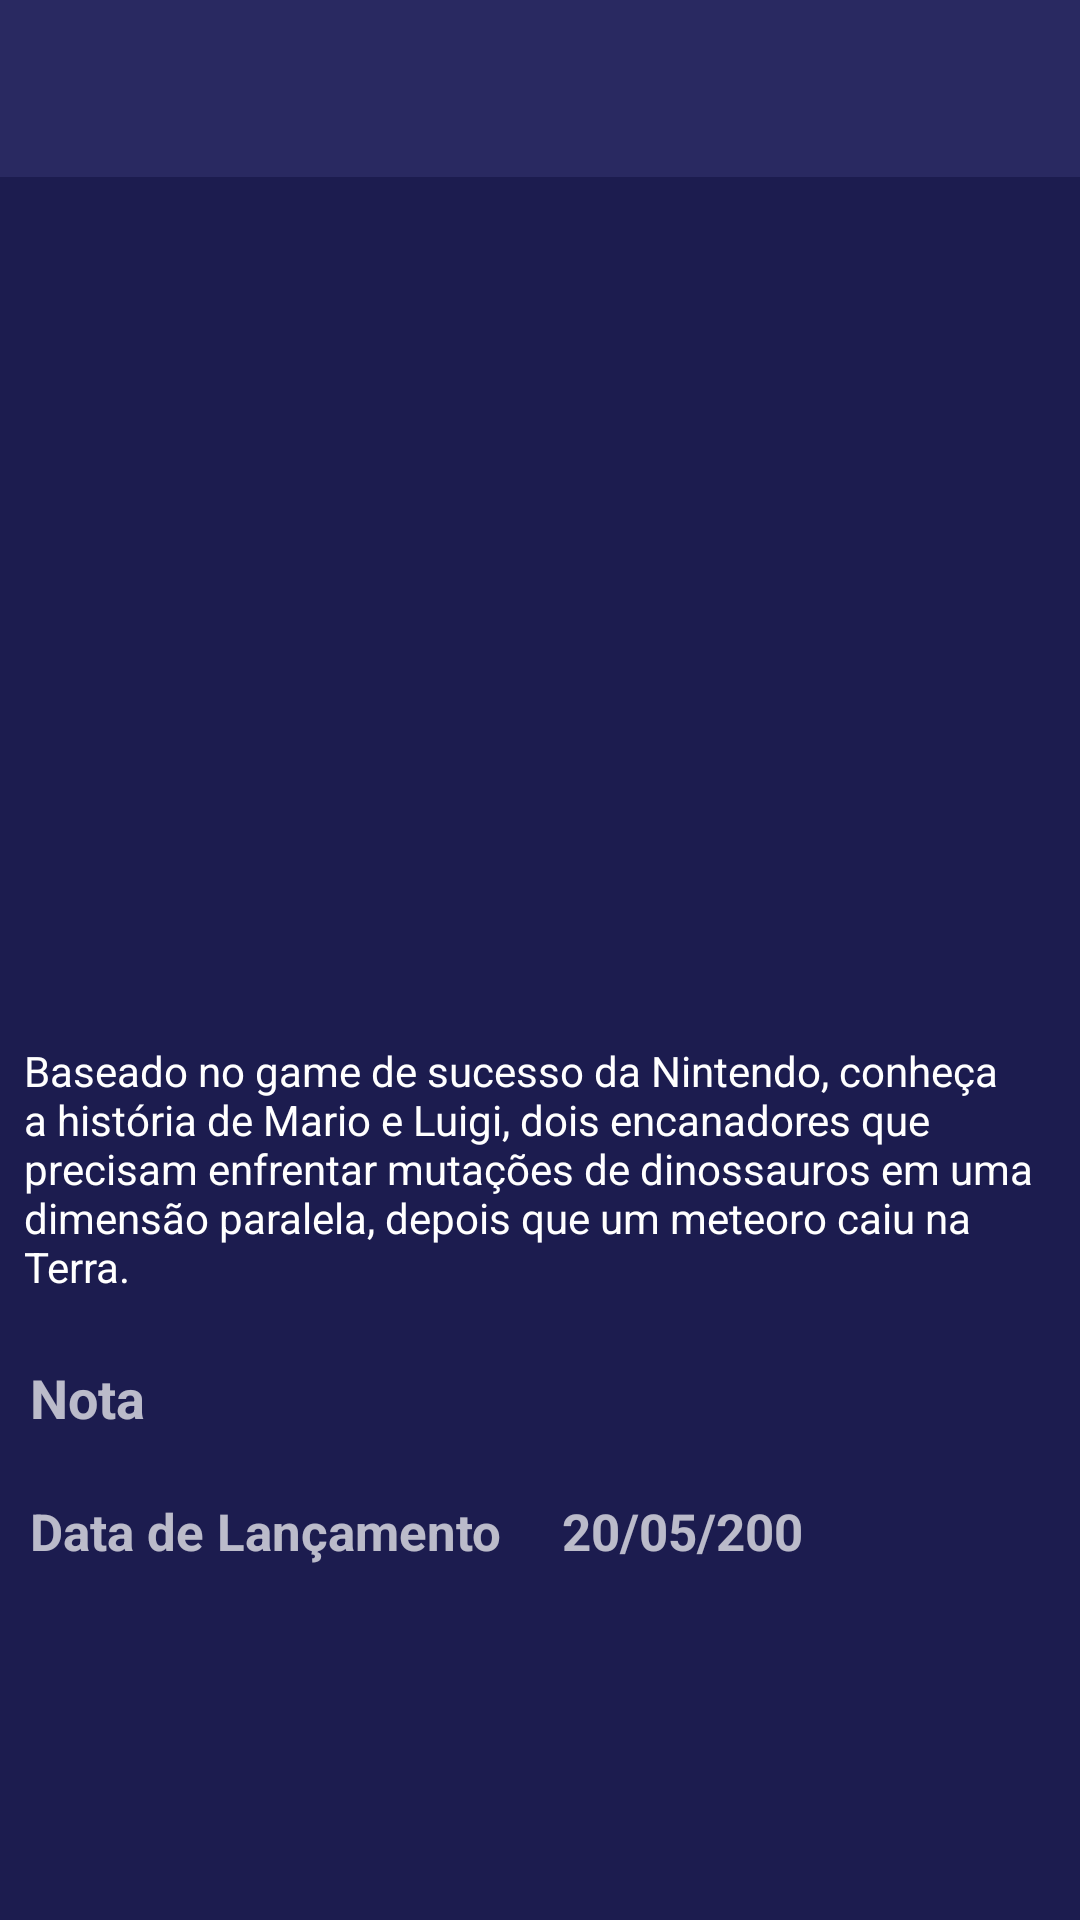

Android layout source for this screen:
<!-- AndroidManifest.xml: application theme Theme.Youtubeapp -->
<!-- res/layout/activity_movie_detail.xml -->
<?xml version="1.0" encoding="utf-8"?>
<LinearLayout xmlns:android="http://schemas.android.com/apk/res/android"
    xmlns:app="http://schemas.android.com/apk/res-auto"
    xmlns:tools="http://schemas.android.com/tools"
    android:id="@+id/toolbarMovie"
    android:layout_width="match_parent"
    android:layout_height="match_parent"
    android:background="#1c1c4f"
    android:orientation="vertical"
    tools:context=".activity.MovieDetail">

    <include
        android:id="@+id/topbar"
        layout="@layout/toolbarmoviesdetail" />


    <ImageView
        android:id="@+id/poster_image"
        android:layout_width="match_parent"
        android:layout_height="300dp"
        android:layout_marginTop="-20dp"
        tools:srcCompat="@tools:sample/backgrounds/scenic" />


    <TextView
        android:id="@+id/movieOverview"
        android:layout_width="match_parent"
        android:layout_height="wrap_content"
        android:padding="8dp"
        android:text="Baseado no game de sucesso da Nintendo, conheça a história de Mario e Luigi, dois encanadores que precisam enfrentar mutações de dinossauros em uma dimensão paralela, depois que um meteoro caiu na Terra."
        android:textColor="@color/white"
        tools:ignore="MissingConstraints" />


    <LinearLayout
        android:layout_width="match_parent"
        android:layout_height="wrap_content"
        android:layout_centerVertical="true"
        android:orientation="horizontal">

        <TextView
            android:layout_width="wrap_content"
            android:layout_height="wrap_content"
            android:padding="10dp"
            android:text="Nota"
            android:textSize="18dp"
            android:textStyle="bold" />

        <TextView
            android:id="@+id/movieRating"
            android:layout_width="wrap_content"
            android:layout_height="wrap_content"
            android:padding="10dp"
            android:textSize="22dp"
            android:textStyle="bold" />

    </LinearLayout>

    <LinearLayout
        android:layout_width="match_parent"
        android:layout_height="wrap_content"
        android:orientation="horizontal">

        <TextView
            android:layout_width="wrap_content"
            android:layout_height="wrap_content"
            android:padding="10dp"
            android:text="Data de Lançamento"
            android:textSize="17dp"
            android:textStyle="bold" />

        <TextView
            android:id="@+id/data"
            android:layout_width="wrap_content"
            android:layout_height="wrap_content"
            android:padding="10dp"
            android:text="20/05/200"
            android:textSize="17dp"
            android:textStyle="bold" />

    </LinearLayout>

</LinearLayout>
<!-- res/layout/toolbarmoviesdetail.xml (included above) -->
<?xml version="1.0" encoding="utf-8"?>
<RelativeLayout xmlns:android="http://schemas.android.com/apk/res/android"
    android:layout_width="match_parent"
    android:layout_height="wrap_content"
    android:background="#292961">

    <RelativeLayout
        android:layout_width="match_parent"
        android:layout_height="wrap_content"
        android:padding="16dp">

        <ImageView
            android:layout_width="wrap_content"
            android:layout_height="wrap_content"
            android:id="@+id/left_icon"
            android:layout_centerVertical="true"
            android:src="@drawable/ic_arrow_back_24"
            />

        <TextView
            android:layout_width="wrap_content"
            android:layout_height="wrap_content"
            android:id="@+id/titleToolbar"
            android:layout_marginStart="16dp"
            android:layout_toEndOf="@+id/left_icon"
            android:layout_marginLeft="16dp"
            android:layout_toRightOf="@+id/left_icon"
            android:textSize="20sp"
            android:textStyle="bold"
            android:textColor="@color/white"/>


    </RelativeLayout>


</RelativeLayout>
<!-- resources referenced by this layout -->
<resources>
  <color name="white">#FFFFFFFF</color>
  <style name="Theme.Youtubeapp" parent="Theme.MaterialComponents.NoActionBar">
          
          <item name="colorPrimary">@color/colorPrimary</item>
          <item name="colorPrimaryDark">@color/colorPrimaryDark</item>
          <item name="colorAccent">@color/colorAccent</item>
          
          
          <item name="android:statusBarColor" tools:targetApi="l">?attr/colorPrimaryVariant</item>
          <item name="android:colorBackground">@color/white</item>
          
      </style>
  <color name="colorPrimary">#F44336</color>
  <color name="colorPrimaryDark">#D32F2F</color>
  <color name="colorAccent">#D32F2F</color>
</resources>
